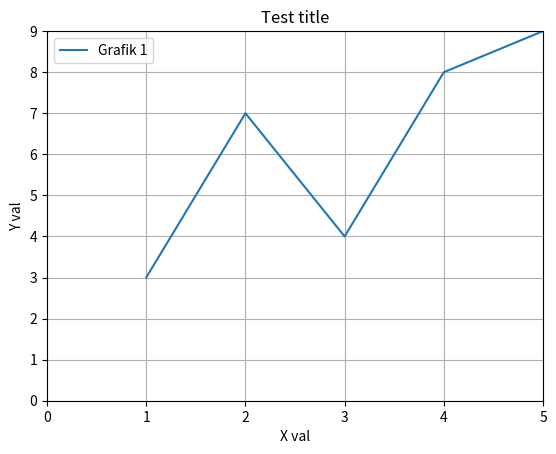

Recreate this plot in Python.
import matplotlib.pyplot as plt
import numpy as np

x = [1,2,3,4,5]
y = [3,7,4,8,9]
plt.grid(True) # arkaplanda grid
plt.xlabel("X val") # x title
plt.ylabel("Y val") # y title
plt.title("Test title") # title
plt.axis([0,5,0,9])# sınırlama
plt.plot(x,y, label="Grafik 1")
plt.legend() # labelin konumu
#plt.plt(x,y,'-*')
# buarda * noktalı gösterim için 
# - aralara çizgi çekmek için 
# ya da renk yazılabilir.
plt.show()